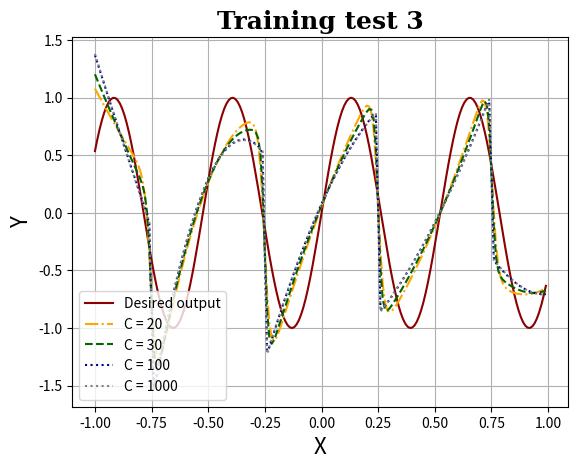

Write Python code to recreate this figure.
import numpy as np
import matplotlib.pyplot as plt

def Fn(x):
    return np.sin(12*x)

Samples = np.arange(-1, 1, 0.01)
Desired_Y = np.zeros(len(Samples))
i = 0
for t in Samples:

    Desired_Y[i] = Fn(t)

    i += 1

c20 = [1.0797764077867267, 1.0429198787980465, 1.0064392339914818, 0.9703329946715289, 0.9345996598664223, 0.8992376809015535, 0.8642454070470585, 0.8296209694548193, 0.7953620335961173, 0.761465271838147, 0.7279252412144529, 0.6947319988712745, 0.6618660429081946, 0.6292875968545408, 0.5969139590749308, 0.5645717457818681, 0.5318965657055971, 0.49812351048046233, 0.46165440177009054, 0.41918360603164745, 0.364016568644398, 0.28319668667858333, 0.15406825340786023, -0.0543504240885438, -0.36010738755056326, -0.7219494661994823, -1.0332500705978576, -1.2133758294039898, -1.267631982411338, -1.242800922393642, -1.1786848488691084, -1.097844019959711, -1.0110626468247892, -0.9231076838076012, -0.836007933884993, -0.7506096000872664, -0.6672611517976927, -0.5861046445364719, -0.5071974221532868, -0.430562382838184, -0.3562085527200293, -0.28413943277998116, -0.21435635271162998, -0.1468598032808748, -0.08164995826423847, -0.018726875297358506, 0.04190942863900976, 0.10025894976249718, 0.15632168798998583, 0.2100976439788742, 0.2615868184936219, 0.3107892053720718, 0.3577048008832501, 0.40233359199887636, 0.44467555034194073, 0.48473061344794693, 0.5224986440517916, 0.5579793410723045, 0.5911720448459438, 0.6220753113173839, 0.650685981978194, 0.6769971543604519, 0.7009937579728633, 0.7226429215665222, 0.7418730283734882, 0.7585282587526063, 0.7722702046762246, 0.7823659441952725, 0.7872357383014809, 0.7835061311289486, 0.7641106442385996, 0.714849800973448, 0.6097176616681804, 0.4104362880619422, 0.0877841322422494, -0.32401811893433746, -0.7086910179075411, -0.9643851146881239, -1.082726501864384, -1.1088888318129915, -1.086047303865716, -1.0401556028742822, -0.98420800914602, -0.924201725238342, -0.8628022100369157, -0.8011725755453294, -0.7398153843398307, -0.678946436464284, -0.6186579497503335, -0.5589891560303047, -0.49995666856491694, -0.4415674867978725, -0.38382454272554695, -0.3267290563269047, -0.2702815312255308, -0.2144821733619311, -0.15933106598517777, -0.10482824228258635, -0.05097371527197658, 0.0022325100450360743, 0.05479043186432944, 0.10670004666732019, 0.15796135189866503, 0.2085743407893287, 0.25853899812472525, 0.30785528936468765, 0.3565231361841964, 0.4045423612875562, 0.4519125638621777, 0.4986328387287075, 0.5447011436005408, 0.590112874798912, 0.6348576640163505, 0.6789121807973741, 0.7222239770605289, 0.7646752747908305, 0.8060019708089798, 0.8456131792267448, 0.8821923001091224, 0.9128297547648887, 0.9312069487795595, 0.9241157809223833, 0.8661953122042144, 0.7174100032070119, 0.44054112162213116, 0.05489691094736859, -0.3339143370339179, -0.6186542428097075, -0.777094775973635, -0.8446526359784465, -0.8608101421091531, -0.8509341363309703, -0.828368865135279, -0.79955371391277, -0.7674782403833351, -0.7335061088397121, -0.6982542277654258, -0.6620005507766129, -0.6248700406801404, -0.5869188039285966, -0.5481720075646029, -0.5086409316433586, -0.4683306283690518, -0.42724335901521243, -0.3853801349983312, -0.34274140838799394, -0.2993273810911931, -0.2551381431964821, -0.21017373483769097, -0.16443417387268797, -0.11791946832338758, -0.07062962100232367, -0.022564635891209626, 0.026275485979031062, 0.07589074149111578, 0.12628112225686375, 0.17744660631130132, 0.22938713724084442, 0.28210257257468946, 0.3355925574469958, 0.38985621782930296, 0.4448914207899498, 0.5006930012865781, 0.5572485338349676, 0.6145282972442757, 0.6724615643912876, 0.7308808476154409, 0.7893915668665772, 0.847070149739794, 0.9017763456392555, 0.9486404360963585, 0.9769877443355818, 0.9652190646964709, 0.8767797325197006, 0.672008646577354, 0.3544044132359929, 0.006534264066325179, -0.2733220522146714, -0.4535189303203966, -0.5563383653208168, -0.6129879443705197, -0.6451060949851066, -0.6646606224574712, -0.6776657514856205, -0.6870126682086883, -0.6940586296034591, -0.6994291638666953, -0.7034054749420064, -0.7061078372701317, -0.707581588687067, -0.7078372527433882, -0.7068692050626677, -0.7046643410139148, -0.7012060947070681, -0.6964763002637623, -0.6904560528872725, -0.6831261068255675, -0.6744670591311371, -0.664459434439256, -0.653083724048801]
c30 = [1.203578250472639, 1.1555821929753702, 1.1078812044407458, 1.060476209795782, 1.0133681339534268, 0.9665579017817415, 0.9200464380057304, 0.8738346668949937, 0.8279235112711357, 0.7823138893576945, 0.7370067047973153, 0.6920028150636861, 0.647302931673604, 0.6029073055128145, 0.5588147364459907, 0.5150194627722842, 0.4715014145804231, 0.4281957541359104, 0.38489799175380324, 0.34096976833600107, 0.2944342865703209, 0.23925305274154895, 0.15762935027909558, 0.002580482747180396, -0.3118317274901924, -0.795092628948156, -1.1988532936901106, -1.346926027888565, -1.331382525810575, -1.2564202175372274, -1.1652531768491408, -1.0713413955333406, -0.9784987327811663, -0.8877683790004498, -0.7994304461946167, -0.7135590016486797, -0.6301732964200311, -0.5492782258944534, -0.47087499836003, -0.3949638993459215, -0.32154499177355494, -0.25061828780491957, -0.18218378910681557, -0.11624149559465574, -0.05279140707069471, 0.008166476575182238, 0.0666321553909658, 0.1226056293954519, 0.1760868985955654, 0.22707596299374683, 0.2755728225908363, 0.32157747738652903, 0.3650899273798147, 0.40611017256673665, 0.4446382129343211, 0.4806740484400648, 0.5142176789449918, 0.5452691039951224, 0.5738283221087299, 0.5998953284538414, 0.6234701072874046, 0.6445526073655876, 0.6631426620555414, 0.6792397300773017, 0.6928420551310882, 0.7039439452866171, 0.7125269773178016, 0.7185316044210104, 0.7217656845578831, 0.7216106867297851, 0.7160842181739342, 0.6989017418527562, 0.6507729203663001, 0.5182513737095192, 0.19570999161838487, -0.352877729069207, -0.8588445659652655, -1.0931396884883366, -1.1371291910640693, -1.106464093227107, -1.052521319008929, -0.9922098347216437, -0.9305923370860105, -0.8691381537820291, -0.8082686258771017, -0.7481037832998646, -0.6886776367932902, -0.6299997704383187, -0.57207286831779, -0.5148976767260596, -0.4584744013951104, -0.402803098453382, -0.3478837830183733, -0.2937164590957882, -0.2403011277244637, -0.18763778916597362, -0.13572644348339918, -0.08456709069093697, -0.03415973079139749, 0.015495636214813467, 0.06439901032770723, 0.11255039154707364, 0.15994977987241343, 0.2065971753018008, 0.2524925778287164, 0.29763598743109837, 0.3420274040344488, 0.3856668273875136, 0.4285542566437963, 0.4706896889542021, 0.5120731147385125, 0.5527045018123466, 0.5925837421494615, 0.6317104734739747, 0.6700834818781981, 0.7076987031576469, 0.7445425413170447, 0.7805695522433375, 0.8156279927791735, 0.849211958140361, 0.8796404925386845, 0.901381316279558, 0.896762573011382, 0.8145297850358086, 0.5462207979767832, 0.03350727340523457, -0.4809395612932226, -0.7529358752559747, -0.8390788845088485, -0.8474480180123449, -0.8293767678868235, -0.8026279142157842, -0.7727803880880286, -0.7415347347594837, -0.7094043879729883, -0.6765438442165963, -0.6429995226021538, -0.6087853566145739, -0.5739055253017258, -0.5383612811345699, -0.5021529992006308, -0.46528079174534887, -0.4277446923324532, -0.3895447109903094, -0.3506808507128384, -0.3111531123931242, -0.27096149629734567, -0.23010600250476537, -0.18858663103896164, -0.14640338190693503, -0.10355625511076298, -0.06004525065100916, -0.015870368527927885, 0.02896839125847469, 0.07447102870787446, 0.1206375438181774, 0.16746793657897552, 0.21496220694418353, 0.26312035472245837, 0.31194237915111633, 0.36142827727469606, 0.41157803787485386, 0.46239161903695786, 0.5138688661011591, 0.566009214140186, 0.6188106168590115, 0.6722657142984668, 0.7263481951894276, 0.7809645073346781, 0.8357837720482205, 0.8896433219048528, 0.9385060933301498, 0.9687810771200581, 0.9388116195635287, 0.7537078809844451, 0.34359716909560334, -0.10869853105190469, -0.3818639796140345, -0.5017109822520377, -0.5533742481676348, -0.5805018431936912, -0.5989781494364386, -0.6140068226888152, -0.6272285729825072, -0.6391455450666291, -0.649901122939509, -0.6595262489763252, -0.6680167183316719, -0.6753573594145212, -0.6815295837538541, -0.6865137396796605, -0.6902898450952356, -0.6928378153281288, -0.6941375338967558, -0.6941688744653248, -0.6929117076481963, -0.6903459031166685, -0.6864513302506786, -0.6812078583402225, -0.6745953566475522]
c100 = [1.3698848122391998, 1.307713246206165, 1.2457011298163523, 1.1838529133300448, 1.12217304700753, 1.0606659811090906, 0.9993361658950142, 0.9381880516255854, 0.877226088561089, 0.8164547269618097, 0.755878417088033, 0.6955016092000448, 0.6353287535581318, 0.5753643004225761, 0.5156127000536643, 0.45607840271168154, 0.39676585865691355, 0.33767951814960856, 0.278823831448231, 0.22020324872040087, 0.16182221553057588, 0.10368494528123649, 0.045784004777689125, -0.012468481547343742, -0.0998389647844016, -0.8918692290120449, -1.5213557154633224, -1.43670298868069, -1.3311162518403528, -1.2279193679788625, -1.127495081049536, -1.0298494593532324, -0.9349825970651288, -0.8428944956052504, -0.7535851549941348, -0.6670545752320575, -0.5833027563190238, -0.5023296982550317, -0.4241354010400833, -0.3487198646741766, -0.2760830891573135, -0.206225074489492, -0.13914582067071435, -0.07484532770097874, -0.01332359558028573, 0.04541937569136456, 0.10138358611397202, 0.1545690356875371, 0.20497572441205936, 0.252603652287539, 0.29745281931397605, 0.33952322549137026, 0.37881487081972187, 0.4153277552990309, 0.4490618789292973, 0.48001724171052107, 0.508193843642702, 0.5335916847258404, 0.5562107649599359, 0.5760510843449891, 0.5931126428809994, 0.6073954405679667, 0.6188994774058918, 0.6276247533947743, 0.633571268534614, 0.6367390228254111, 0.637128016267165, 0.6347382488598458, 0.6295697206018795, 0.6216224314101878, 0.6108963769082818, 0.597391327055357, 0.5810952194456653, 0.5613774416933348, 0.5059698924370456, -0.39054520969124823, -1.2001345945723338, -1.165782010225735, -1.1024741465249974, -1.0395275079392052, -0.9774591388789179, -0.9162779505737431, -0.8559840957438117, -0.7965775769903662, -0.7380583943573942, -0.6804265478456324, -0.6236820374550938, -0.5678248631857781, -0.5128550250376858, -0.4587725230108164, -0.40557735710517007, -0.353269527320747, -0.30184903365754695, -0.25131587611557005, -0.2016700546948163, -0.1529115693952856, -0.105040420216978, -0.05805660715989357, -0.011960130224032181, 0.033249010590606067, 0.07757081528402121, 0.12100528385621323, 0.16355241630718215, 0.20521221263692796, 0.24598467284545067, 0.2858697969327503, 0.3248675848988267, 0.3629780367436802, 0.4002011524673104, 0.43653693206971755, 0.47198537555090164, 0.5065464829108625, 0.5402202541496003, 0.5730066892671151, 0.6049057882634067, 0.6359175511384751, 0.6660419778923202, 0.6952790685249204, 0.7236288230351116, 0.7510912413591507, 0.777666320009606, 0.8033538683376829, 0.8281434723221683, 0.8514669154510345, 0.842912204401026, 0.004264640659611685, -0.8307330626092182, -0.8357262857246146, -0.8093431129035104, -0.7818680257513034, -0.7538643345383655, -0.7253423171521842, -0.6963021609012291, -0.6667438691962393, -0.6366674420992694, -0.6060728796114475, -0.5749601817327942, -0.5433293484633098, -0.5111803798029941, -0.47851327575184743, -0.4453280363098697, -0.41162466147706067, -0.3774031512534206, -0.34266350563894954, -0.307405724633647, -0.2716298082375137, -0.23533575645054894, -0.19852356927275316, -0.1611932467041266, -0.12334478874466859, -0.08497819539437956, -0.04609346665325953, -0.00669060252130782, 0.033230397001474454, 0.07366953191508774, 0.1146268022195327, 0.15610220791480844, 0.19809574900091542, 0.2406074254778534, 0.2836372373456224, 0.32718518460422286, 0.3712512672536543, 0.41583548529391656, 0.4609378387250107, 0.5065583275469352, 0.5526969517596911, 0.5993537113632782, 0.6465286063576863, 0.6942216367423373, 0.7424328024828174, 0.7911621015458669, 0.8404094145226898, 0.89016776516129, 0.9400315598791027, 0.9669424885049352, 0.32774238895663954, -0.385419726686866, -0.43651707479364565, -0.4606377949050283, -0.483302321334092, -0.5049910133767106, -0.5256927421044607, -0.5453869369065443, -0.5640528462891035, -0.5816697153005062, -0.598216788923156, -0.6136733121381988, -0.6280185299267571, -0.6412316872699537, -0.653292029148909, -0.6641788005447471, -0.6738712464385883, -0.6823486118115554, -0.6895901416447705, -0.6955750809193555, -0.7002826746164321, -0.7036921677171226, -0.7057828052025492, -0.7065338320538337, -0.7059244932520987]
c1000 = [1.3806882596984735, 1.317593014953002, 1.254649127472499, 1.1918612676680542, 1.1292341059507516, 1.06677231273168, 1.0044805584219283, 0.9423635134325821, 0.8804258481747285, 0.8186722330594565, 0.7571073384978524, 0.6957358349010043, 0.6345623926799986, 0.5735916822459246, 0.5128283740098682, 0.4522771383829163, 0.39194264577615723, 0.33182956660067964, 0.2719425712675685, 0.21228633018791276, 0.1528655137728001, 0.0936847924333164, 0.03474883658055017, -0.023937683374410934, -0.0823700970204797, -0.8945449638496542, -1.5375246297292002, -1.4292722627671937, -1.3237890928660474, -1.2210751200257641, -1.1211303442463412, -1.023954765527781, -0.9295483838700813, -0.8379111992732445, -0.7490432117372681, -0.6629444212621545, -0.5796148278479014, -0.4990544314945111, -0.42126323220198125, -0.34624122997031426, -0.2739884247995077, -0.20450481668956388, -0.13779040564048062, -0.07384519165226, -0.01266917472490059, 0.04573764514159717, 0.1013752679472335, 0.15424369369200797, 0.204342922375921, 0.25167295399897216, 0.2962337885611619, 0.33802542606248975, 0.3770478665029562, 0.41330110988256097, 0.4467851562013041, 0.4775000054591856, 0.5054456576562054, 0.5306221127923636, 0.5530293708676601, 0.5726674318820952, 0.5895362958356685, 0.60363596272838, 0.6149664325602302, 0.6235277053312185, 0.6293197810413453, 0.6323426596906103, 0.6325963412790139, 0.6300808258065558, 0.624796113273236, 0.6167422036790546, 0.6059190970240114, 0.5923267933081067, 0.5759652925313403, 0.5568345946937125, 0.5349346997952227, -0.3896659042630303, -1.224230149103535, -1.1597519624745363, -1.0961628564725372, -1.0334628310975387, -0.9716518863495403, -0.9107300222285422, -0.8506972387345442, -0.7915535358675465, -0.733298913627549, -0.6759333720145517, -0.6194569110285547, -0.5638695306695579, -0.5091712309375613, -0.455362011832565, -0.4024418733545688, -0.3504108155035729, -0.2992688382795772, -0.24901594168258176, -0.19965212571258648, -0.1511773903695915, -0.1035917356535967, -0.056895161564602115, -0.011087668102607792, 0.033830744732386335, 0.07786007694038023, 0.1210003285213739, 0.16325149947536735, 0.20461358980236058, 0.24508659950235356, 0.28467052857534636, 0.32336537702133894, 0.3611711448403312, 0.39808783203232334, 0.4341154385973153, 0.4692539645353069, 0.5035034098462983, 0.5368637745302896, 0.5693350585872805, 0.6009172620172712, 0.6316103848202618, 0.6614144269962521, 0.6903293885452422, 0.718355269467232, 0.7454920697622216, 0.771739789430211, 0.7970984284712003, 0.8215679868851893, 0.8451484646721781, 0.8678398618321665, 0.0034225340483337585, -0.8569902270116595, -0.8306715035666831, -0.8038409399296222, -0.7764985361004774, -0.7486442920792481, -0.7202782078659345, -0.6914002834605367, -0.6620105188630546, -0.6321089140734885, -0.6016954690918378, -0.5707701839181029, -0.5393330585522839, -0.5073840929943804, -0.4749232872443927, -0.44195064130232076, -0.4084661551681644, -0.37446982884192415, -0.33996166232359926, -0.3049416556131903, -0.2694098087106971, -0.23336612161611958, -0.1968105943294578, -0.15974322685071174, -0.12216401917988118, -0.08407297131696678, -0.045470083261967664, -0.0063553550148844895, 0.03327121342428274, 0.07340962205553447, 0.11405987087887048, 0.15522195989429055, 0.19689588910179534, 0.23908165850138396, 0.28177926809305687, 0.32498871787681427, 0.36871000785265573, 0.41294313802058147, 0.4576881083805917, 0.502944918932686, 0.5487135696768648, 0.5949940606131277, 0.6417863917414748, 0.6890905630619064, 0.7369065745744219, 0.7852344262790221, 0.8340741181757061, 0.8834256502644744, 0.9332890225453274, 0.9836642350182643, 0.3272353774136898, -0.40586640298543486, -0.4307530055838793, -0.4547195983109811, -0.47774543883088016, -0.49980978480771787, -0.5208918939056337, -0.5409710237887686, -0.560026432121262, -0.5780373765672553, -0.5949831147908875, -0.6108429044563, -0.6255960032276326, -0.639221668769026, -0.651699158744619, -0.6630077308185545, -0.6731266426549705, -0.6820351519180088, -0.6897125162718076, -0.6961379933805101, -0.7012908409082543, -0.7051503165191817, -0.7076956778774321, -0.7089061826471461, -0.7087610884924631]

plt.plot(Samples, Desired_Y,color='darkred', linestyle='solid', label='Desired output')
plt.plot(Samples, c20,color='orange', linestyle='dashdot', label='C = 20')
plt.plot(Samples, c30,color='darkgreen',linestyle='dashed', label='C = 30')
plt.plot(Samples, c100,color='darkblue', linestyle='dotted', label='C = 100')
plt.plot(Samples, c1000,color='gray',linestyle=':', label='C = 1000')

plt.xlabel("X", size = 16)
plt.ylabel("Y", size = 16)

plt.title("Training test 3", 
          fontdict={'family': 'serif', 
                    'color' : 'black',
                    'weight': 'bold',
                    'size': 18})

plt.legend()

plt.grid(True)
plt.show()